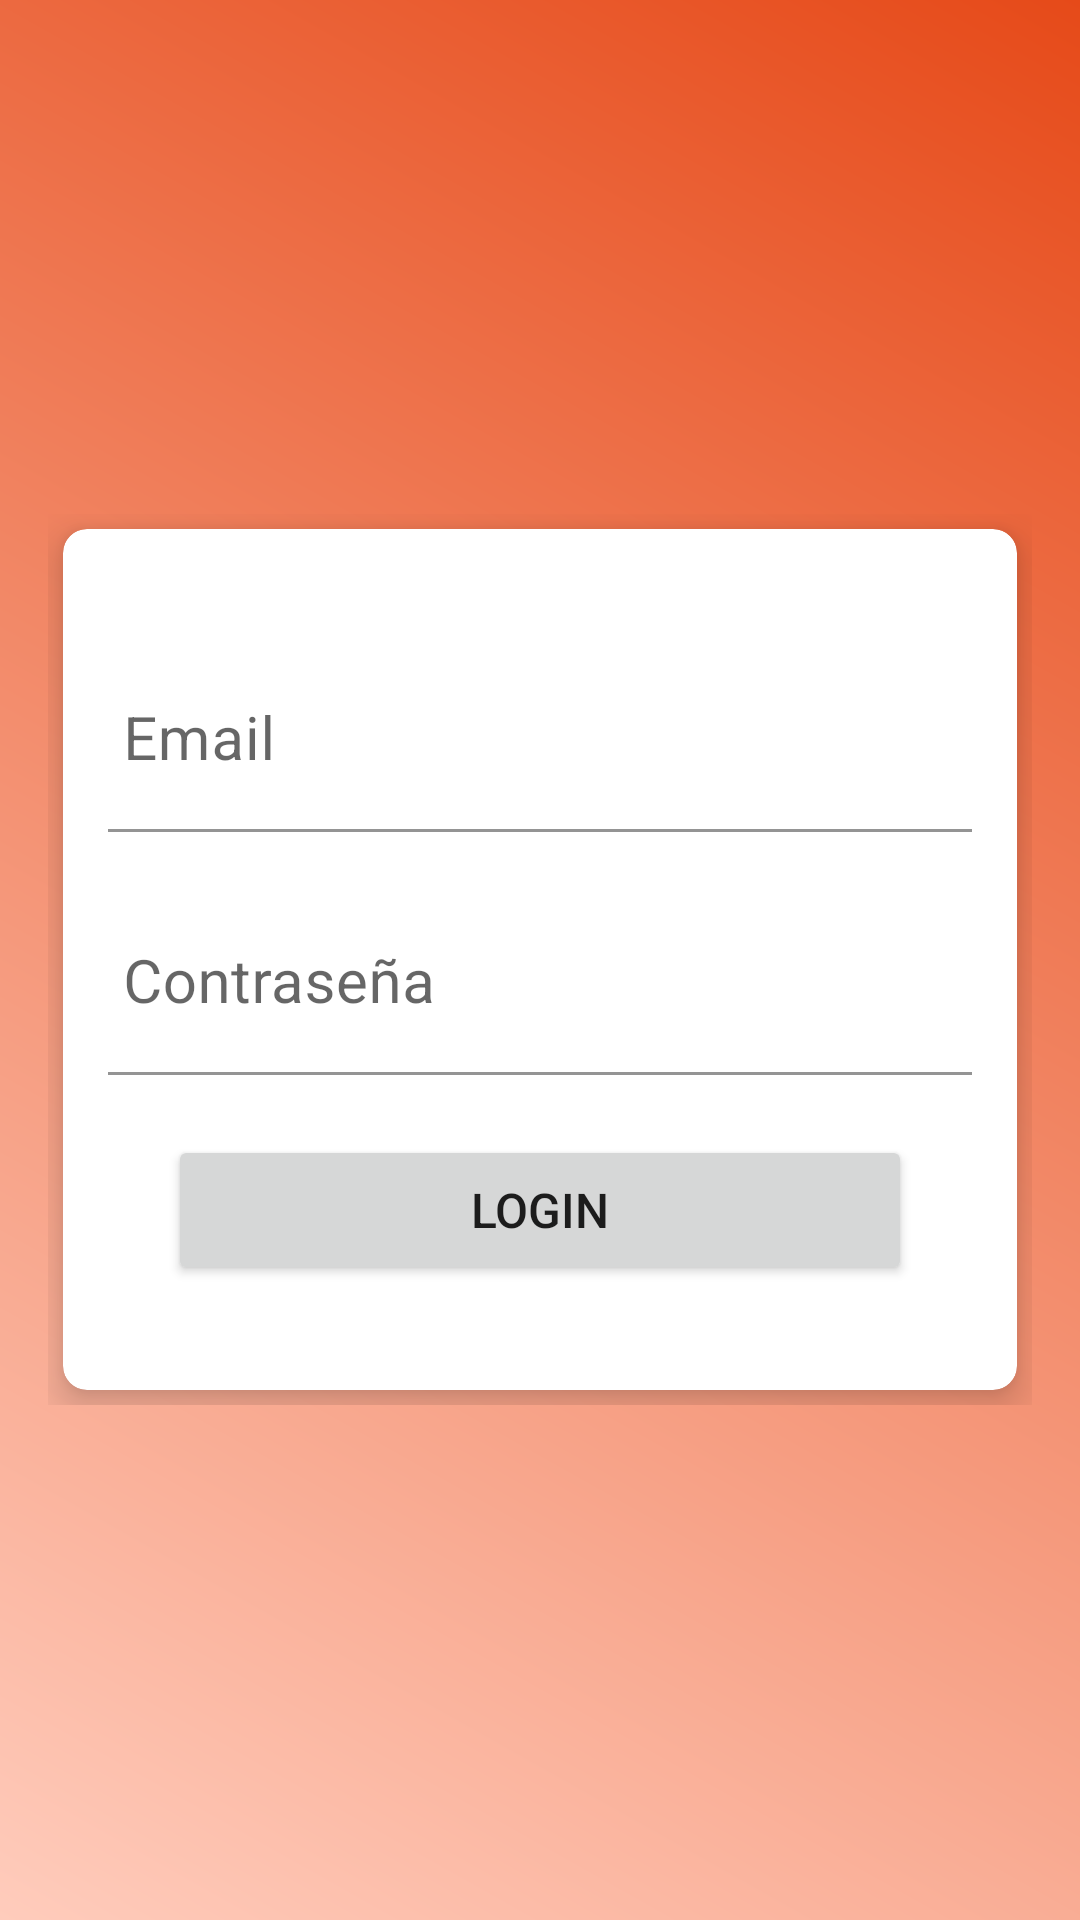

The Android layout XML behind this screen, and the referenced resources:
<!-- AndroidManifest.xml: application theme Theme.AppLoginRegisterLayout -->
<!-- res/layout/activity_login.xml -->
<?xml version="1.0" encoding="utf-8"?>
<RelativeLayout xmlns:android="http://schemas.android.com/apk/res/android"
    xmlns:app="http://schemas.android.com/apk/res-auto"
    xmlns:tools="http://schemas.android.com/tools"
    android:layout_width="match_parent"
    android:layout_height="match_parent"
    android:background="@drawable/gradiente"
    android:gravity="center"
    android:padding="16dp"
    tools:context=".LoginActivity">

    <RelativeLayout
        android:layout_width="match_parent"
        android:layout_height="wrap_content"
        android:gravity="center">

        <com.google.android.material.card.MaterialCardView
            android:layout_width="match_parent"
            android:layout_height="wrap_content"
            android:layout_margin="5dp"
            app:cardCornerRadius="8dp"
            app:cardElevation="8dp">

            <LinearLayout
                android:layout_width="match_parent"
                android:layout_height="wrap_content"
                android:layout_gravity="center"
                android:layout_margin="5dp"
                android:padding="10dp"
                android:orientation="vertical">

                <com.google.android.material.textfield.TextInputLayout
                    android:layout_width="match_parent"
                    android:layout_height="wrap_content"
                    app:boxBackgroundColor="@color/white"
                    android:layout_marginTop="10dp">

                    <EditText
                        android:id="@+id/etEmail"
                        android:layout_width="match_parent"
                        android:layout_height="wrap_content"
                        android:layout_marginTop="15dp"
                        android:hint="Email"
                        android:inputType="textEmailAddress"
                        android:maxLines="1"
                        android:textSize="20sp"
                        android:paddingStart="5dp"
                        android:singleLine="true"/>

                </com.google.android.material.textfield.TextInputLayout>

                <com.google.android.material.textfield.TextInputLayout
                    android:layout_width="match_parent"
                    android:layout_height="wrap_content"
                    app:boxBackgroundColor="@color/white"
                    android:layout_marginTop="10dp">

                    <EditText
                        android:id="@+id/etPassword"
                        android:layout_width="match_parent"
                        android:layout_height="wrap_content"
                        android:layout_marginTop="10dp"
                        android:hint="Contraseña"
                        android:inputType="textPassword"
                        android:maxLines="1"
                        android:textSize="20sp"
                        android:paddingStart="5dp"
                        android:singleLine="true"/>

                </com.google.android.material.textfield.TextInputLayout>

                <Button
                    android:id="@+id/btnLogin"
                    android:layout_width="match_parent"
                    android:layout_height="50dp"
                    android:layout_margin="20dp"
                    android:text="Login"
                    app:icon="@drawable/ic_outline_login_24"
                    android:textSize="16sp"/>

            </LinearLayout>

        </com.google.android.material.card.MaterialCardView>

    </RelativeLayout>

    <com.google.android.material.imageview.ShapeableImageView
        android:layout_width="128dp"
        android:layout_height="128dp"
        android:layout_centerHorizontal="true"
        android:layout_marginTop="-80dp"
        android:padding="15dp"
        android:scaleType="centerCrop"
        app:srcCompat="@drawable/user_profile"
        app:shapeAppearance="@style/ShapeAppearance.App.CircleImageView"/>

</RelativeLayout>
<!-- resources referenced by this layout -->
<resources>
  <color name="white">#FFFFFFFF</color>
  <!-- drawable gradiente (drawable) -->
  <?xml version="1.0" encoding="utf-8"?>
  <shape xmlns:android="http://schemas.android.com/apk/res/android"
      android:shape="rectangle">
      <gradient android:angle="225"
          android:startColor="@color/primary_dark"
          android:endColor="@color/primary_light" />
  
  </shape>
  <style name="Theme.AppLoginRegisterLayout" parent="Theme.MaterialComponents.DayNight.NoActionBar">
          
          <item name="colorPrimary">@color/purple_500</item>
          <item name="colorPrimaryVariant">@color/purple_700</item>
          <item name="colorOnPrimary">@color/white</item>
          
          <item name="colorSecondary">@color/teal_200</item>
          <item name="colorSecondaryVariant">@color/teal_700</item>
          <item name="colorOnSecondary">@color/black</item>
          
          <item name="android:statusBarColor" tools:targetApi="l">?attr/colorPrimaryVariant</item>
          
      </style>
  <color name="primary_dark">#E64A19</color>
  <color name="primary_light">#FFCCBC</color>
  <color name="purple_500">#FF6200EE</color>
  <color name="purple_700">#FF3700B3</color>
  <color name="teal_200">#FF03DAC5</color>
  <color name="teal_700">#FF018786</color>
  <color name="black">#FF000000</color>
</resources>
